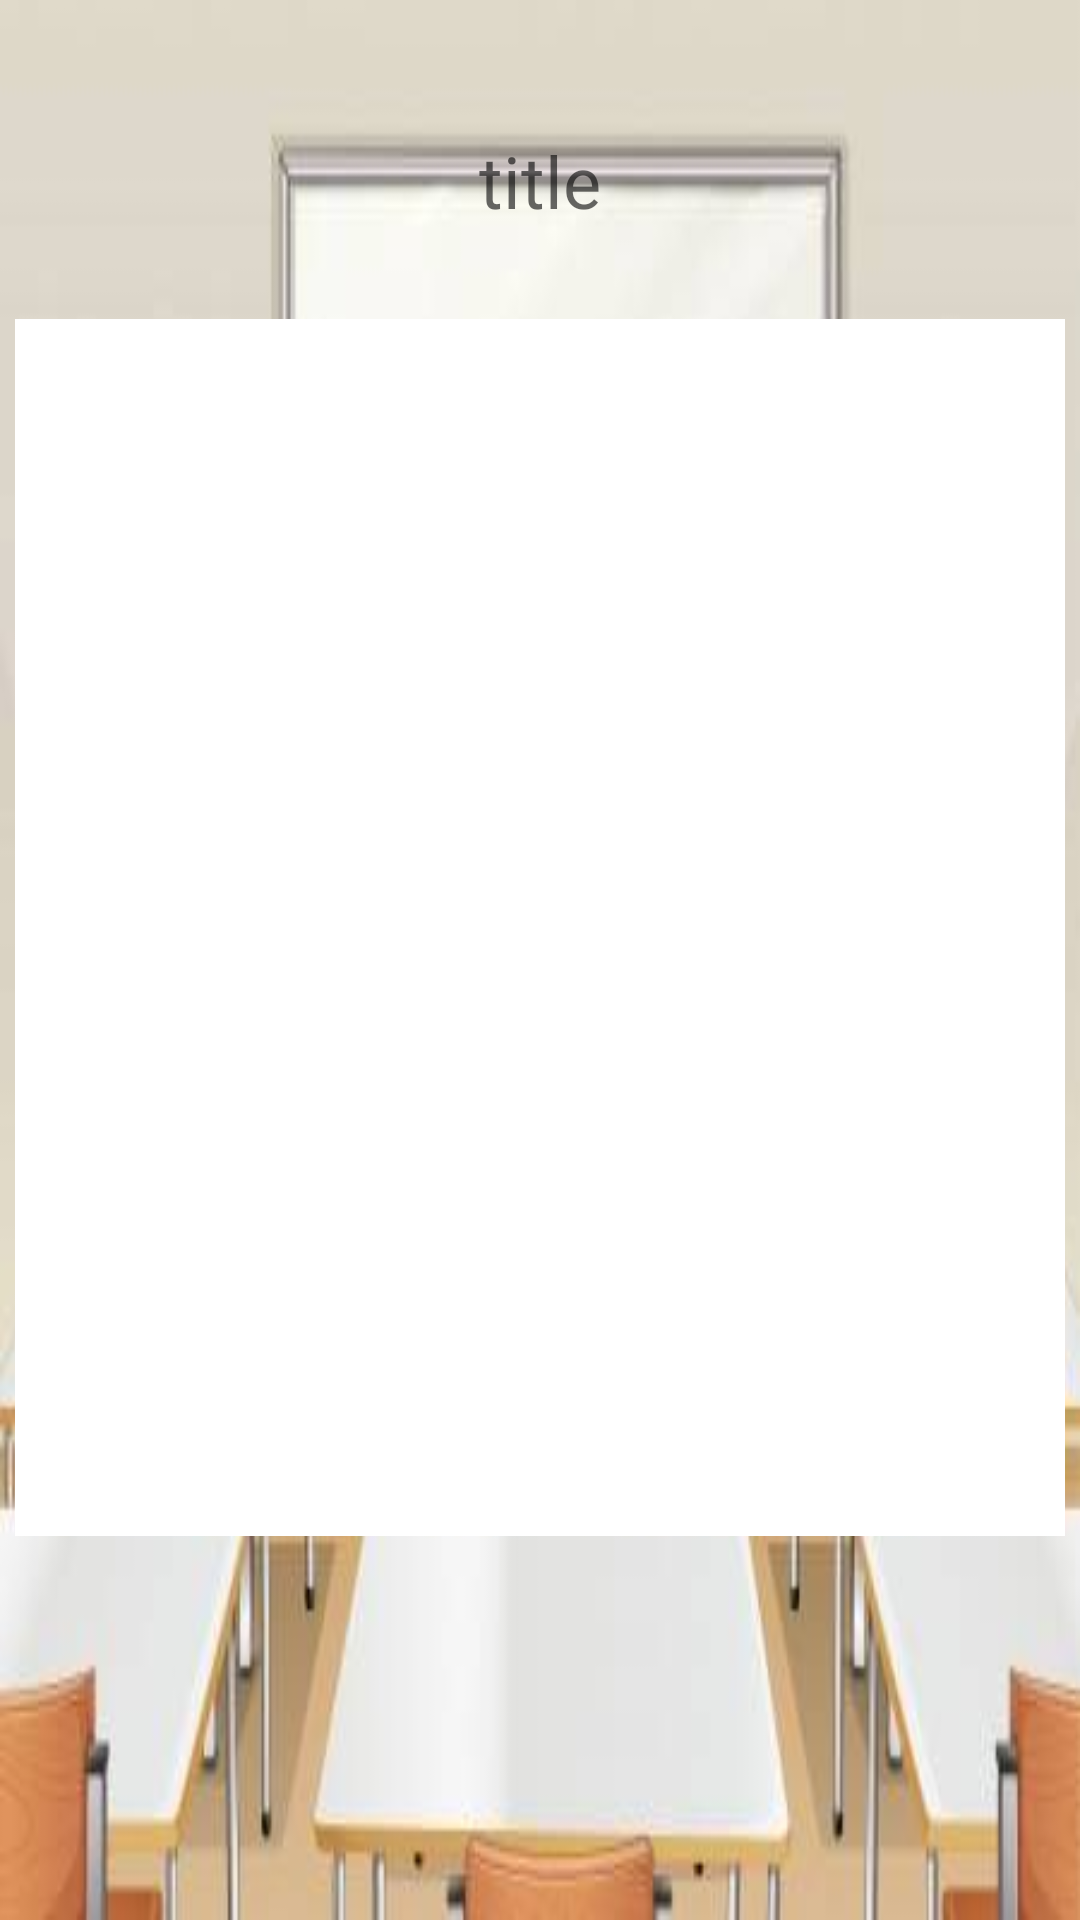

Here is an Android app screen rendered from its layout file. Give the layout XML and the strings, colors and styles it references.
<!-- AndroidManifest.xml: application theme AppTheme -->
<!-- res/layout/lect_frg_ttlist.xml -->
<?xml version="1.0" encoding="utf-8"?>
<RelativeLayout xmlns:android="http://schemas.android.com/apk/res/android"
    android:orientation="vertical"
    android:layout_width="match_parent"
    android:layout_height="match_parent"
    android:background="@drawable/pika234">

    <TextView
        android:id="@+id/txtTTTitle"
        android:layout_width="wrap_content"
        android:layout_height="wrap_content"
        android:hint="title"
        android:textSize="24dp"
        android:layout_marginTop="44dp"
        android:layout_alignParentTop="true"
        android:layout_centerHorizontal="true" />

    <FrameLayout
        android:layout_width="match_parent"
        android:layout_height="match_parent"
        android:paddingBottom="128dp"
        android:paddingTop="30dp"
        android:paddingLeft="5dp"
        android:paddingRight="5dp"
        android:layout_below="@+id/txtTTTitle"
        android:layout_alignParentLeft="true"
        android:layout_alignParentStart="true">

        <android.support.v7.widget.RecyclerView
            android:background="#ffffff"
            android:layout_width="match_parent"
            android:layout_height="match_parent"
            android:id="@+id/rvTTList">
        </android.support.v7.widget.RecyclerView>

    </FrameLayout>

</RelativeLayout>
<!-- resources referenced by this layout -->
<resources>
  <!-- drawable pika234: jpg bitmap (drawable-hdpi, 12797 bytes) -->
</resources>
